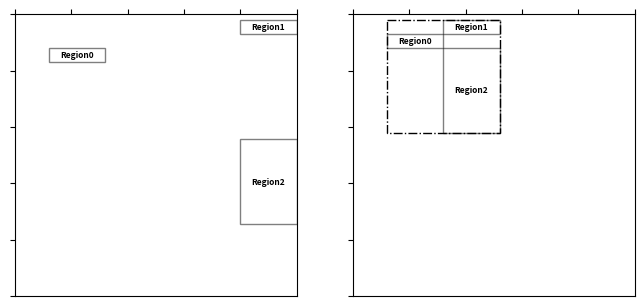

The matplotlib source for this figure:
from matplotlib import pyplot as plt
from matplotlib.patches import Rectangle
from typing import Union


class Region:
    def __init__(self, width, height, offset_x, offset_y, label="", color="black"):
        self.SubRegionWidth = width
        self.SubRegionWidth_minimum = 0
        self.SubRegionWidth_maximum = 0
        self.SubRegionWidth_increment = 0
        self.SubRegionHeight = height
        self.SubRegionHeight_minimum = 0
        self.SubRegionHeight_maximum = 0
        self.SubRegionHeight_increment = 0
        self.SubRegionOffsetX = offset_x
        self.SubRegionOffsetX_minimum = 0
        self.SubRegionOffsetX_maximum = 0
        self.SubRegionOffsetX_increment = 0
        self.SubRegionOffsetY = offset_y
        self.SubRegionOffsetY_minimum = 0
        self.SubRegionOffsetY_maximum = 0
        self.SubRegionOffsetY_increment = 0
        self.label = label
        self.color = color


class MultiROI:
    def __init__(self, sensor_width: int = 0, sensor_height: int = 0,
                 colored: bool = True, lines: bool = False, hide_values: bool = True):
        self.configured_regions = list()
        self.colored = colored
        self.lines = lines
        self.hide_values = hide_values
        self.mycolors = {"green": False, "blue": False, "orange": False, "red": False}
        self.sensor_width, self.sensor_height, self.width_minimum, self.height_minimum = \
            self._sensor_parameters(sensor_width, sensor_height)

        print(f"Sensor defined: Width {self.sensor_width}, Height {self.sensor_height}, "
              f"Width_min {self.width_minimum}, Height_min {self.height_minimum}")
        scale_factor = self.sensor_width/self.sensor_height
        self.fig, (self.ax1, self.ax2) = plt.subplots(1, 2, figsize=(8*scale_factor, 4), sharex=True, sharey=True)

    def draw_region(self, axis, width, height, offset_x, offset_y, _no, _colo) -> Region:
        #  Print Region
        axis.add_patch(Rectangle((offset_x, offset_y), width, height,
                                 label=_no, fill=None, alpha=0.5, color=_colo))
        # Print dotted lines
        if self.lines:
            axis.vlines(offset_x, 0, offset_y, linestyle="dotted", alpha=0.3, color=_colo)
            axis.hlines(offset_y, 0, offset_x, linestyle="dotted", alpha=0.3, color=_colo)
        # Print label
        axis.annotate(f"Region{_no}", (offset_x + width//2, offset_y + height//2),
                      color=_colo, weight='bold', fontsize=6, ha='center', va='center')
        region = Region(width, height, offset_x, offset_y, _no, _colo)
        return region

    def draw_configuration(self, width: Union[int, str], height: Union[int, str],
                           offset_x: Union[int, str] = 0, offset_y: Union[int, str] = 0) -> Region:
        width, height, offset_x, offset_y = self._serialise_and_trim_to_sensor(
            width, height, offset_x, offset_y)
        # Plot limits and axis
        self.ax1.set_xlim([0, self.sensor_width])
        self.ax1.set_ylim([0, self.sensor_height])
        self.ax1.invert_yaxis()
        self.ax1.xaxis.tick_top()
        if self.hide_values:
            self.ax1.axes.xaxis.set_ticklabels([0, "min_width", "", "", "", "max_width"], fontsize=6)
            self.ax1.axes.yaxis.set_ticklabels([0, "min_height", "", "", "", "max_height"], fontsize=6)
        # keep the same scale for x and y axis
        self.ax1.set_aspect('equal')
        #  Print Region
        _no, _colo = self._select_color(self.colored)
        region = self.draw_region(self.ax1, width, height, offset_x, offset_y, _no, _colo)
        self.configured_regions.append(region)
        return region

    def draw_expected(self, width: Union[int, str], height: Union[int, str],
                      offset_x: Union[int, str] = 0, offset_y: Union[int, str] = 0) -> Region:
        width, height, offset_x, offset_y = self._serialise_and_trim_to_sensor(
            width, height, offset_x, offset_y)
        # Plot limits and axis
        self.ax2.set_xlim([0, self.sensor_width])
        self.ax2.set_ylim([0, self.sensor_height])
        self.ax2.invert_yaxis()
        self.ax2.xaxis.tick_top()
        if self.hide_values:
            self.ax2.axes.xaxis.set_ticklabels([0, "min_width", "", "", "", "max_width"], fontsize=6)
            self.ax2.axes.yaxis.set_ticklabels([0, "min_height", "", "", "", "max_height"], fontsize=6)
        # keep the same scale for x and y axis
        self.ax2.set_aspect('equal')
        #  Print Region
        _no, _colo = self._select_color(self.colored)
        return self.draw_region(self.ax2, width, height, offset_x, offset_y, _no, _colo)

    def draw_multi_roi(self):
        width_sum = []
        height_sum = []
        for region in self.configured_regions:
            width_sum += list(range(region.SubRegionOffsetX, region.SubRegionOffsetX + region.SubRegionWidth))
            height_sum += list(range(region.SubRegionOffsetY, region.SubRegionOffsetY + region.SubRegionHeight))
        multi_roi_width_points = sorted(list(set(width_sum)))
        multi_roi_width = len(multi_roi_width_points)
        multi_roi_height_points = sorted(list(set(height_sum)))
        multi_roi_height = len(multi_roi_height_points)
        offset_x = multi_roi_width_points[0]
        offset_y = multi_roi_height_points[0]
        # prints output frame ROI
        _colo = "black"
        #  Print Region
        self.ax2.add_patch(Rectangle((offset_x, offset_y), multi_roi_width, multi_roi_height,
                                     linestyle="dashdot", fill=None, alpha=1, color=_colo))
        if self.lines:
            self.ax2.vlines(offset_x, 0, offset_y, linestyle="dotted", alpha=0.3, color=_colo)
            self.ax2.hlines(offset_y, 0, offset_x, linestyle="dotted", alpha=0.3, color=_colo)

    def _draw_result(self) -> None:
        # Plot limit and axis
        self.ax2.set_xlim([0, self.sensor_width])
        self.ax2.set_ylim([0, self.sensor_height])
        self.ax2.invert_yaxis()
        self.ax2.xaxis.tick_top()
        if self.hide_values:
            self.ax2.axes.xaxis.set_ticklabels([])
            self.ax2.axes.yaxis.set_ticklabels([])
        # keep the same scale for x and y axis
        self.ax2.set_aspect('equal')
        self.draw_multi_roi()

    def _serialise_and_trim_to_sensor(self, width, height, offset_x, offset_y):
        # serialise
        if width == "min":
            width = self.width_minimum
        if width == "max":
            width = self.sensor_width
        if height == "min":
            height = self.height_minimum
        if height == "max":
            height = self.sensor_height
        if offset_x == "min":
            offset_x = 0
        if offset_x == "max":
            offset_x = self.sensor_width - width
        if offset_y == "min":
            offset_y = 0
        if offset_y == "max":
            offset_y = self.sensor_height - height
        # trim
        w, h, ox, oy = width, height, offset_x, offset_y
        if width > self.sensor_width:
            w = self.sensor_width
            print(f"WARNING - clipping Width {width} -> {w}")
        if width < self.width_minimum:
            w = self.width_minimum
            print(f"WARNING - clipping Width {width} -> {w}")
        if height > self.sensor_height:
            h = self.sensor_height
            print(f"WARNING - clipping Height {height} -> {h}")
        if height < self.height_minimum:
            h = self.height_minimum
            print(f"WARNING - clipping Height {height} -> {h}")
        if offset_x < 0:
            ox = 0
            print(f"WARNING - clipping OffsetX {offset_x} -> {ox}")
        if offset_x > self.sensor_width - width:
            ox = self.sensor_width - width
            print(f"WARNING - clipping OffsetX {offset_x} -> {ox}")
        if offset_y < 0:
            oy = 0
            print(f"WARNING - clipping OffsetY {offset_y} -> {oy}")
        if offset_y > self.sensor_height - height:
            oy = self.sensor_height - height
            print(f"WARNING - clipping OffsetY {offset_y} -> {oy}")
        return w, h, ox, oy

    def _select_color(self, colored: bool) -> tuple:
        for region_no, colo in enumerate(self.mycolors):
            if not self.mycolors[colo]:
                self.mycolors[colo] = True
                colo = colo if colored else "black"
                return region_no, colo
        print("WARNING - out of defined colors. Selected black.")
        return -1, "black"

    def reset_color(self) -> None:
        self.mycolors = {"green": False, "blue": False, "orange": False, "red": False}

    @staticmethod
    def _sensor_parameters(sensor_width, sensor_height) -> tuple:
        if 20 > sensor_width >= 0 and 20 > sensor_height >= 0:
            return 100, 100, 20, 5
        elif sensor_width >= 20 and sensor_height >= 20:
            return sensor_width, sensor_height, int(sensor_width*0.2), int(sensor_height*0.05)
        else:
            raise ValueError(f"Incorrect data. Sensor dimensions must be both higher or equal to 0, "
                             f"but provided sensor_width: {sensor_width} and sensor_height: {sensor_height}")

    def enable(self):
        self._draw_result()
        plt.show()


if __name__ == '__main__':
    m = MultiROI(500, 500, lines=False, colored=False)
    Region0 = m.draw_configuration("min", "min", 60, 60)
    Region1 = m.draw_configuration("min", "min", "max", 10)
    Region2 = m.draw_configuration("min", 150, "max", 222)
    m.reset_color()
    m.draw_expected("min", "min", 60, Region1.SubRegionHeight + Region1.SubRegionOffsetY)
    m.draw_expected("min", "min", Region0.SubRegionWidth + Region0.SubRegionOffsetX, 10)
    m.draw_expected("min", 150, Region0.SubRegionWidth + Region0.SubRegionOffsetX,
                    Region1.SubRegionHeight + Region1.SubRegionOffsetY + Region0.SubRegionHeight)
    m.enable()

# # sort region by OffsetX
# region_list = sorted(region_list, key=lambda x: x.SubRegionOffsetX)
# previous_width = None
# width_shift = 0
# previous_height = None
# height_shift = 0
# for region in region_list:
#     if previous_width:
#         if region.SubRegionOffsetX > previous_width:
#             width_shift = region.SubRegionOffsetX - previous_width
#         else:
#             width_shift = 0
#     previous_width = region.SubRegionOffsetX + region.SubRegionWidth - width_shift
#     if previous_height:
#         if region.SubRegionOffsetY > previous_height:
#             height_shift = region.SubRegionOffsetY - previous_height
#         else:
#             height_shift = 0
#     previous_height = region.SubRegionOffsetY + region.SubRegionHeight - height_shift
#     self.draw_region(self.ax2, region.SubRegionWidth, region.SubRegionHeight,
#                      region.SubRegionOffsetX - width_shift,
#                      region.SubRegionOffsetY - height_shift,
#                      region.label, region.color)